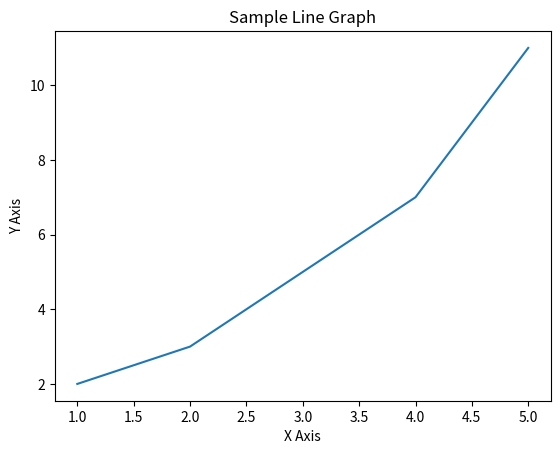

The script that saved this image:
import string

vector_a = [2, 4, 6, 8]
vector_a.append(10)
print("Vector:", vector_a)
print("Length of vector_a:", len(vector_a))

matrix_a = [[1, 2, 3], [4, 5, 6]]
print("Element in second row, third column:", matrix_a[1][2])
matrix_a[0][0] = 0
print("Updated matrix_a:", matrix_a)

import numpy as np

array_a = np.array([1, 2, 3, 4, 5])
result = array_a * 2
print("Array multiplied by 2:", result)
sum_array_a = np.sum(array_a)
print("Sum of all elements in array_a:", sum_array_a)

import matplotlib.pyplot as plt
x = [1, 2, 3, 4, 5]
y = [2, 3, 5, 7, 11]
plt.plot(x, y)
plt.title("Sample Line Graph")
plt.xlabel("X Axis")
plt.ylabel("Y Axis")

def word_frequency(text):
    import string
    from collections import Counter

    # Normalize the text to lowercase
    text = text.lower()

    # Remove punctuation
    translator = str.maketrans('', '', string.punctuation)
    cleaned_text = text.translate(translator)

    # Split the cleaned text into words
    words = cleaned_text.split()

    # Count the frequency of each word
    frequency = Counter(words)

    return dict(frequency)
word_frequency("""To be, or not to be, that is the question:
Whether it is nobler in the mind to suffer The slings and arrows of outrageous fortune,
Or to take arms against a sea of troubles And by opposing end them.""")
